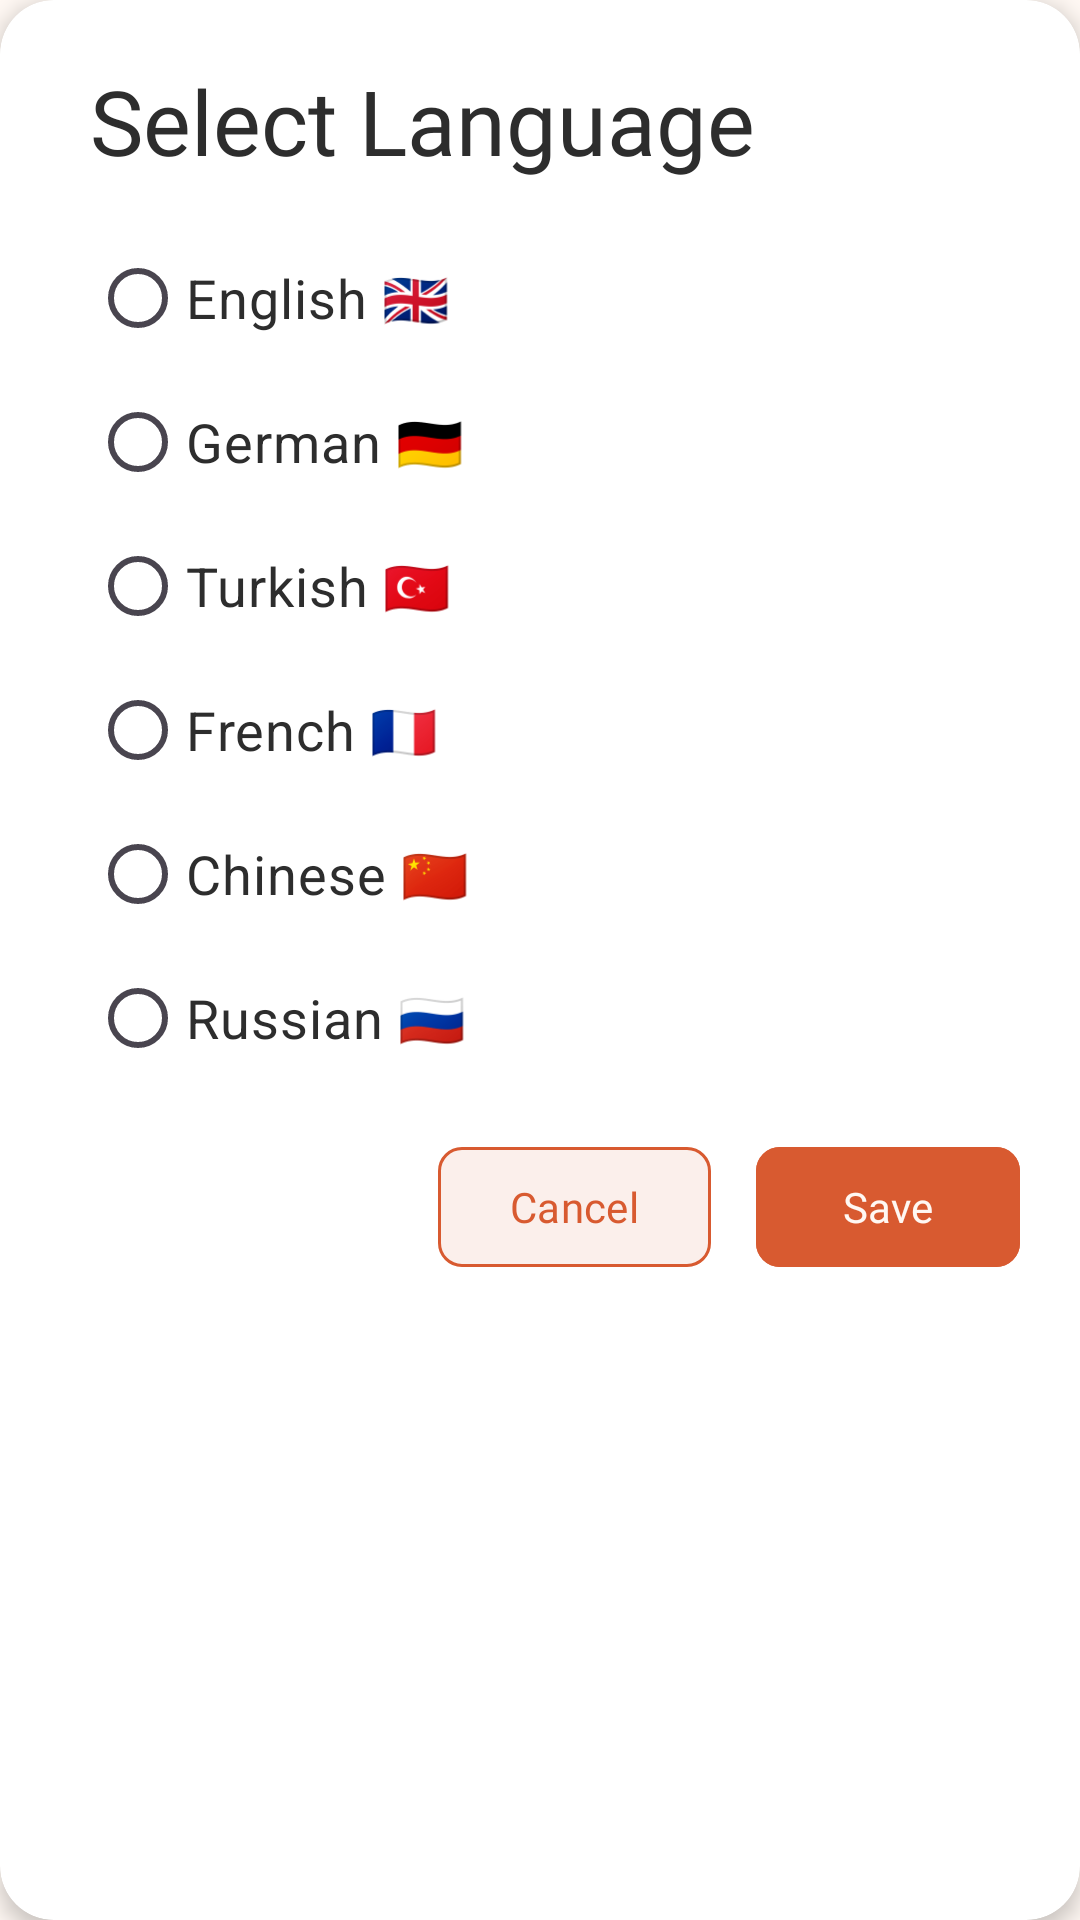

Here is an Android app screen rendered from its layout file. Give the layout XML and the strings, colors and styles it references.
<!-- AndroidManifest.xml: application theme Theme.CookBook -->
<!-- res/layout/language_alert_dialog.xml -->
<?xml version="1.0" encoding="utf-8"?>
<androidx.cardview.widget.CardView
    xmlns:android="http://schemas.android.com/apk/res/android"
    xmlns:app="http://schemas.android.com/apk/res-auto"

    android:layout_width="match_parent"
    android:layout_height="wrap_content"

    android:layout_margin="20dp"

    app:cardCornerRadius="18dp"
    app:cardElevation="4dp"
    app:cardBackgroundColor="@color/surface">


    <androidx.constraintlayout.widget.ConstraintLayout

        android:layout_width="match_parent"
        android:layout_height="wrap_content"

        android:padding="20dp">


        <TextView

            android:id="@+id/tvTitle"

            android:layout_width="wrap_content"
            android:layout_height="wrap_content"

            android:text="@string/select_language"

            android:textSize="30sp"

            android:textColor="@color/text_primary"

            android:fontFamily="@font/poppins_semibold"

            app:layout_constraintStart_toStartOf="parent"

            app:layout_constraintTop_toTopOf="parent"

            android:layout_marginStart="10dp"/>



        <RadioGroup

            android:id="@+id/radioGroup"

            android:layout_width="match_parent"

            android:layout_height="wrap_content"

            android:layout_marginStart="10dp"

            android:layout_marginTop="15dp"

            app:layout_constraintStart_toStartOf="parent"

            app:layout_constraintTop_toBottomOf="@id/tvTitle">


            <RadioButton

                android:id="@+id/rbEnglish"

                android:layout_width="match_parent"

                android:layout_height="wrap_content"

                android:text="@string/english"
                android:tag="en"

                android:textColor="@color/text_primary"

                android:textSize="18sp"/>


            <RadioButton

                android:id="@+id/rbGerman"

                android:layout_width="match_parent"

                android:layout_height="wrap_content"

                android:text="@string/german"
                android:tag="de"

                android:textColor="@color/text_primary"

                android:textSize="18sp"/>


            <RadioButton

                android:id="@+id/rbTurkish"

                android:layout_width="match_parent"

                android:layout_height="wrap_content"

                android:text="@string/turkish_lang"
                android:tag="tr"

                android:textColor="@color/text_primary"

                android:textSize="18sp"/>


            <RadioButton

                android:id="@+id/rbFrench"

                android:layout_width="match_parent"

                android:layout_height="wrap_content"

                android:text="@string/french"
                android:tag="fr"

                android:textColor="@color/text_primary"

                android:textSize="18sp"/>


            <RadioButton

                android:id="@+id/rbChinese"

                android:layout_width="match_parent"

                android:layout_height="wrap_content"

                android:text="@string/chinese_lang"
                android:tag="zh"

                android:textColor="@color/text_primary"

                android:textSize="18sp"/>


            <RadioButton

                android:id="@+id/rbRussian"

                android:layout_width="match_parent"

                android:layout_height="wrap_content"

                android:text="@string/russian_lang"
                android:tag="ru"

                android:textColor="@color/text_primary"

                android:textSize="18sp"/>


        </RadioGroup>


        <com.google.android.material.button.MaterialButton
            android:id="@+id/buttonCancel"

            android:layout_width="wrap_content"

            android:layout_height="wrap_content"

            android:text="@string/cancel"
            android:fontFamily="@font/poppins_semibold"
            android:textColor="@color/primary"
            android:backgroundTint="@color/surface"
            app:cornerRadius="8dp"
            app:strokeColor="@color/primary"
            app:strokeWidth="1dp"


            app:layout_constraintTop_toBottomOf="@id/radioGroup"

            app:layout_constraintEnd_toStartOf="@id/buttonSave"

            android:layout_marginTop="15dp"

            android:layout_marginEnd="15dp"/>



        <com.google.android.material.button.MaterialButton

            android:id="@+id/buttonSave"

            android:layout_width="wrap_content"

            android:layout_height="wrap_content"


            android:text="@string/save"

            android:textColor="@color/background"

            android:backgroundTint="@color/primary"

            android:fontFamily="@font/poppins_semibold"

            app:cornerRadius="8dp"


            app:layout_constraintTop_toBottomOf="@id/radioGroup"

            app:layout_constraintEnd_toEndOf="parent"

            android:layout_marginTop="15dp"/>


    </androidx.constraintlayout.widget.ConstraintLayout>


</androidx.cardview.widget.CardView>
<!-- resources referenced by this layout -->
<resources>
  <color name="background">#FFF8F3</color>
  <color name="primary">#D85A30</color>
  <color name="surface">#FFFFFF</color>
  <color name="text_primary">#2D2D2D</color>
  <string name="cancel">Cancel</string>
  <string name="chinese_lang">Chinese 🇨🇳</string>
  <string name="english">English 🇬🇧</string>
  <string name="french">French 🇫🇷</string>
  <string name="german">German 🇩🇪</string>
  <string name="russian_lang">Russian 🇷🇺</string>
  <string name="save">Save</string>
  <string name="select_language">Select Language</string>
  <string name="turkish_lang">Turkish 🇹🇷</string>
  <style name="Theme.CookBook" parent="Base.Theme.CookBook" />
  <style name="Base.Theme.CookBook" parent="Theme.Material3.DayNight.NoActionBar">
  
          <item name="colorPrimary">@color/primary</item>
          <item name="colorPrimaryContainer">@color/primary_container</item>
          <item name="colorOnPrimary">@color/surface</item>
  
          <item name="android:colorBackground">@color/background</item>
  
          <item name="colorSurface">@color/surface</item>
          <item name="colorOnSurface">@color/text_primary</item>
  
          <item name="android:textColorPrimary">@color/text_primary</item>
  
          <item name="colorError">@color/error</item>
  
          <item name="android:statusBarColor">@color/background</item>
          <item name="android:navigationBarColor">@color/background</item>
  
      </style>
  <color name="primary_container">#F4A261</color>
  <color name="error">#F44336</color>
</resources>
